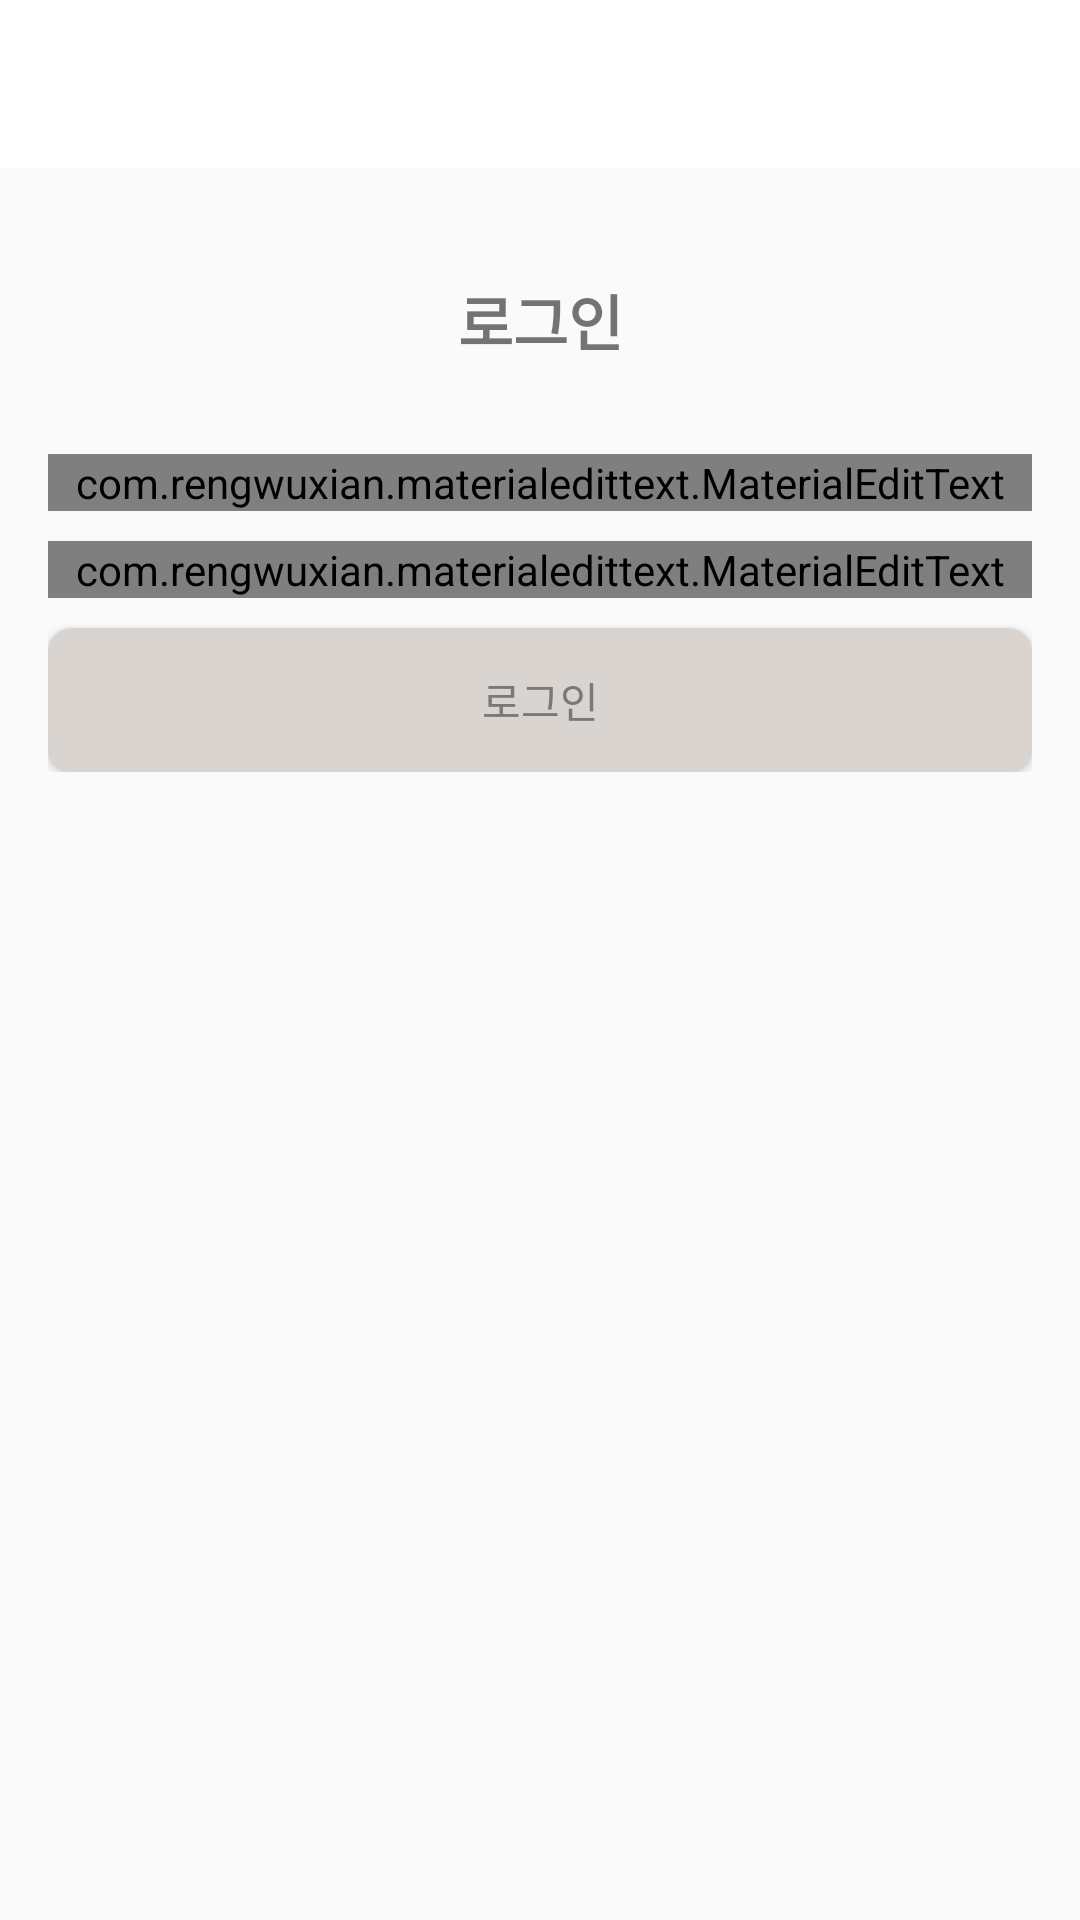

This screen was rendered from an Android layout file. Write that file and the resources it references.
<!-- AndroidManifest.xml: application theme AppTheme -->
<!-- res/layout/activity_login.xml -->
<?xml version="1.0" encoding="utf-8"?>
<RelativeLayout xmlns:android="http://schemas.android.com/apk/res/android"
    xmlns:app="http://schemas.android.com/apk/res-auto"
    xmlns:tools="http://schemas.android.com/tools"
    android:layout_width="match_parent"
    android:layout_height="match_parent"
    tools:context=".LoginActivity">
    <include
        android:id="@+id/toolbar"
        layout="@layout/toolbar_layout"/>

    <LinearLayout
        android:layout_width="match_parent"
        android:layout_height="wrap_content"
        android:orientation="vertical"
        android:padding="16dp"
        android:layout_below="@+id/toolbar"
        android:gravity="center_horizontal"
        >

        <TextView
            android:layout_width="match_parent"
            android:layout_height="wrap_content"
            android:text="로그인"
            android:gravity="center_horizontal"
            android:layout_marginTop="20dp"
            android:layout_marginBottom="20dp"
            android:textSize="20sp"
            android:textStyle="bold"/>


        <com.rengwuxian.materialedittext.MaterialEditText
            android:id="@+id/user_email"
            android:layout_width="match_parent"
            android:layout_height="wrap_content"
            android:layout_marginTop="10dp"
            app:met_floatingLabel="normal"
            android:inputType="textEmailAddress"
            android:hint="이메일"/>

        <com.rengwuxian.materialedittext.MaterialEditText
            android:id="@+id/user_pwd"
            android:layout_width="match_parent"
            android:layout_height="wrap_content"
            android:layout_marginTop="10dp"
            app:met_floatingLabel="normal"
            android:inputType="textPassword"
            android:hint="비밀번호"/>

        <Button
            android:id="@+id/login_btn"
            android:layout_width="match_parent"
            android:layout_height="wrap_content"
            android:text="로그인"
            android:textColor="@color/colorPrimaryDark"
            android:background="@drawable/rounded_btn"
            android:layout_marginTop="10dp"/>


    </LinearLayout>

</RelativeLayout>
<!-- res/layout/toolbar_layout.xml (included above) -->
<?xml version="1.0" encoding="utf-8"?>
<androidx.appcompat.widget.Toolbar xmlns:android="http://schemas.android.com/apk/res/android"
    android:layout_width="match_parent"
    android:layout_height="wrap_content"
    xmlns:app="http://schemas.android.com/apk/res-auto"
    android:id="@+id/toolbar"
    android:background="@android:color/white"
    android:theme="@style/Base.ThemeOverlay.AppCompat.Dark.ActionBar"
    app:popupTheme="@style/MenuTheme">

</androidx.appcompat.widget.Toolbar>
<!-- resources referenced by this layout -->
<resources>
  <color name="colorPrimaryDark">#7C7877</color>
  <!-- drawable rounded_btn (drawable) -->
  <?xml version="1.0" encoding="utf-8"?>
  <shape xmlns:android="http://schemas.android.com/apk/res/android"
      android:shape="rectangle">
      <solid android:color="@color/colorMedium" />
      <corners
          android:topLeftRadius="8dp"
          android:topRightRadius="8dp"
          android:bottomLeftRadius="8dp"
          android:bottomRightRadius="8dp"/>
  </shape>
  <style name="MenuTheme" parent="Theme.AppCompat.Light">
          <item name="android:background">@android:color/white</item>
          <item name="android:windowDisablePreview">true</item>
      </style>
  <style name="AppTheme" parent="Theme.AppCompat.Light.NoActionBar">
          
          <item name="colorPrimary">@color/colorPrimary</item>
          <item name="colorPrimaryDark">@color/colorPrimaryDark</item>
          <item name="colorAccent">@color/colorAccent</item>
          <item name="android:windowDisablePreview">true</item>
      </style>
  <color name="colorMedium">#D9D4CF</color>
  <color name="colorPrimary">#F0E5DE</color>
  <color name="colorAccent">#03DAC5</color>
</resources>
